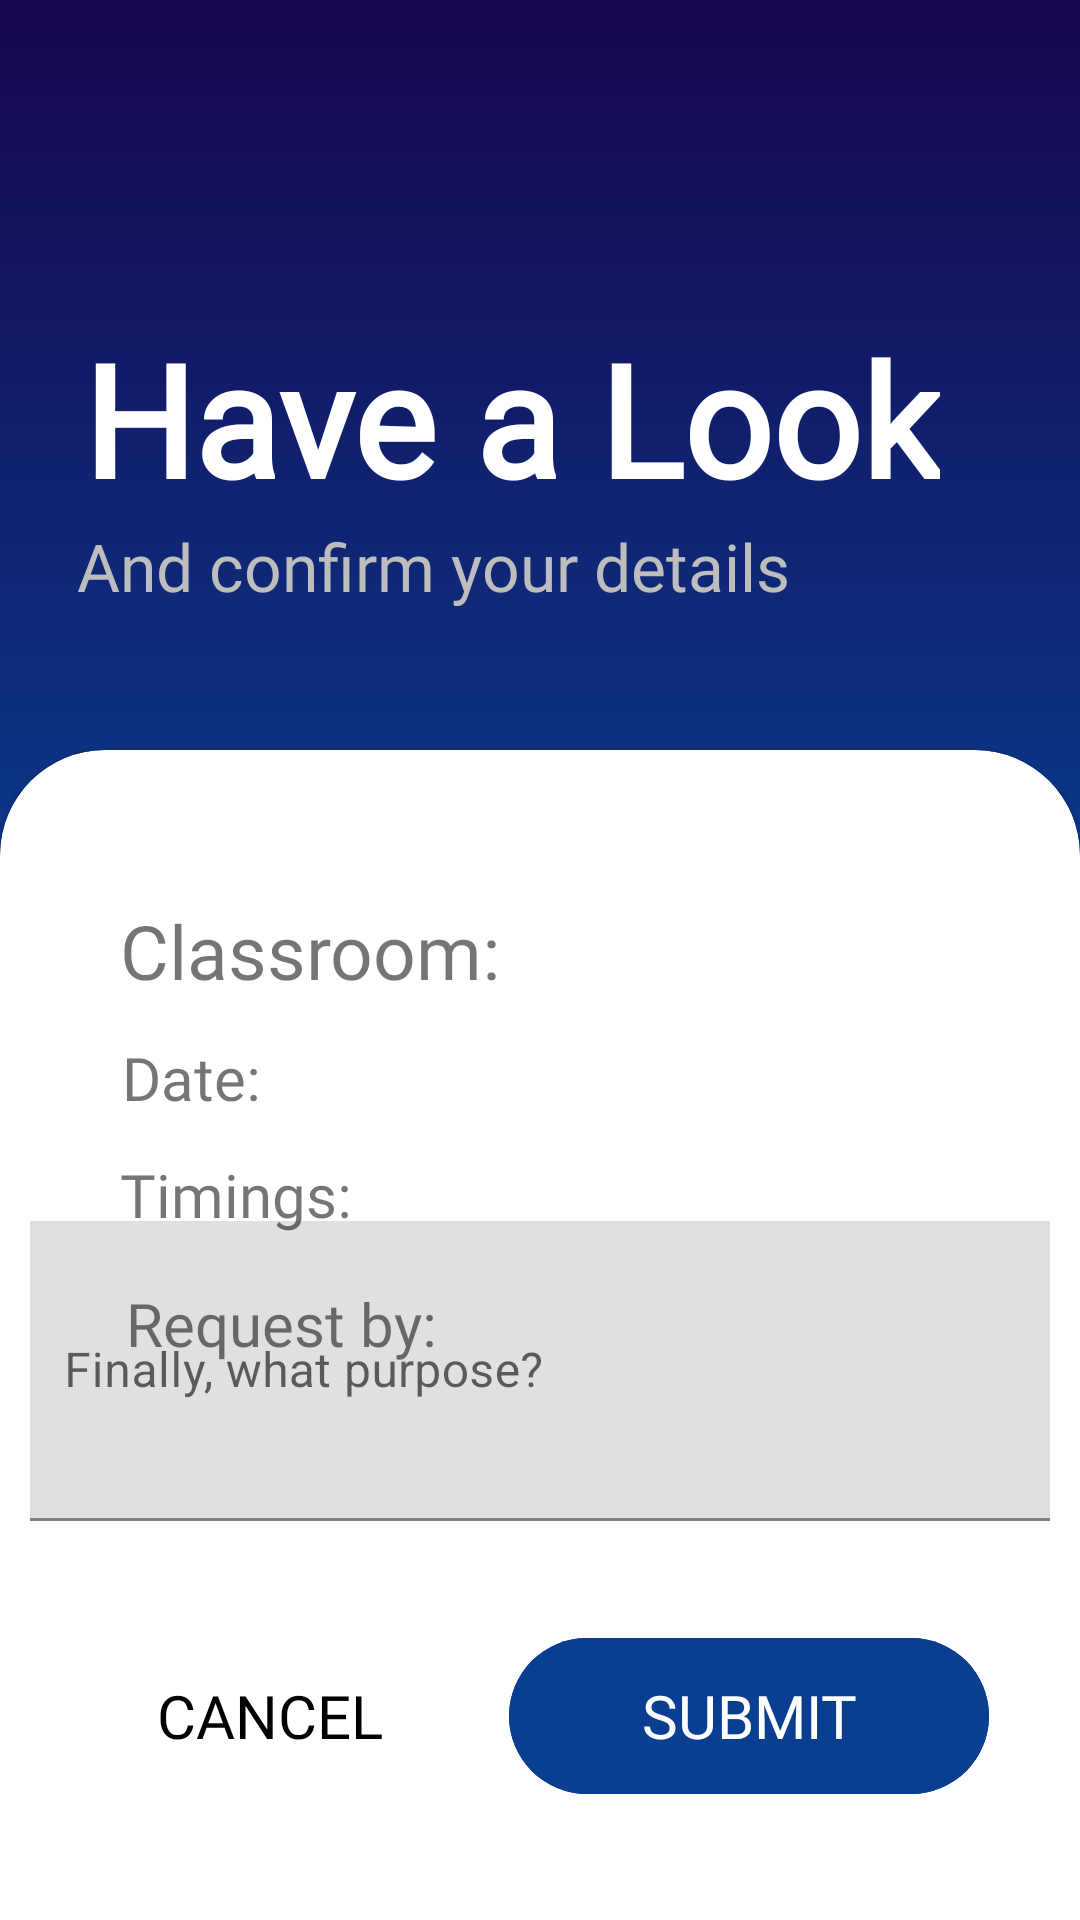

Layout XML and referenced resources for this Android screen:
<!-- AndroidManifest.xml: application theme Theme.RoomBookingApp -->
<!-- res/layout/activity_reason.xml -->
<?xml version="1.0" encoding="utf-8"?>
<androidx.constraintlayout.widget.ConstraintLayout xmlns:android="http://schemas.android.com/apk/res/android"
    xmlns:app="http://schemas.android.com/apk/res-auto"
    xmlns:tools="http://schemas.android.com/tools"
    android:layout_width="match_parent"
    android:layout_height="match_parent"
    tools:context=".ReasonActivity"
    android:background="@drawable/gradient">

    <TextView
        android:id="@+id/havealooktxt"
        android:layout_width="wrap_content"
        android:layout_height="wrap_content"
        android:layout_marginBottom="76dp"
        android:fontFamily="@font/montserrat_medium"
        android:text="Have a Look"
        android:textColor="@color/white"
        android:textSize="52sp"
        android:textStyle="bold"
        app:layout_constraintBottom_toTopOf="@+id/materialCardView"
        app:layout_constraintEnd_toEndOf="parent"
        app:layout_constraintHorizontal_bias="0.37"
        app:layout_constraintStart_toStartOf="parent" />

    <TextView
        android:id="@+id/confirmdetailstxt"
        android:layout_width="wrap_content"
        android:layout_height="wrap_content"
        android:layout_below="@+id/havealooktxt"
        android:fontFamily="@font/opensans_regular"
        android:text="And confirm your details"
        android:textColor="#BDBDBD"
        android:textSize="22sp"
        app:layout_constraintEnd_toEndOf="parent"
        app:layout_constraintHorizontal_bias="0.21"
        app:layout_constraintStart_toStartOf="parent"
        app:layout_constraintTop_toBottomOf="@+id/havealooktxt" />

    <com.google.android.material.card.MaterialCardView
        android:id="@+id/materialCardView"
        style="@style/MyCardView"
        android:layout_width="match_parent"
        android:layout_height="match_parent"
        android:layout_below="@+id/confirmdetailstxt"
        android:layout_marginTop="250dp"
        app:layout_constraintEnd_toEndOf="parent"
        app:layout_constraintStart_toStartOf="parent"
        app:layout_constraintTop_toTopOf="parent">

        <androidx.constraintlayout.widget.ConstraintLayout
            android:layout_width="match_parent"
            android:layout_height="match_parent">

            <com.google.android.material.button.MaterialButton
                android:id="@+id/sbmtbutton"
                style="@style/Widget.Material3.Button"
                android:layout_width="160dp"
                android:layout_height="60dp"
                android:layout_marginBottom="28dp"
                android:backgroundTint="@color/primary"
                android:fontFamily="@font/opensans_regular"
                android:text="SUBMIT"
                android:textSize="20sp"
                app:layout_constraintBottom_toBottomOf="parent"
                app:layout_constraintEnd_toEndOf="parent"
                app:layout_constraintHorizontal_bias="0.887"
                app:layout_constraintStart_toStartOf="parent" />

            <com.google.android.material.button.MaterialButton
                android:id="@+id/cancel_3"
                style="@style/Widget.Material3.Button.TextButton"
                android:layout_width="160dp"
                android:layout_height="60dp"
                android:layout_marginBottom="28dp"
                android:fontFamily="@font/opensans_regular"
                android:text="CANCEL"
                android:textColor="@color/black"
                android:textSize="20sp"
                app:layout_constraintBottom_toBottomOf="parent"
                app:layout_constraintEnd_toStartOf="@+id/sbmtbutton"
                app:layout_constraintHorizontal_bias="0.6"
                app:layout_constraintStart_toStartOf="parent" />

            <com.google.android.material.textfield.TextInputLayout
                android:id="@+id/textField"
                android:layout_width="match_parent"
                android:layout_height="100dp"
                android:layout_below="@+id/timeslottxt"
                android:layout_marginBottom="35dp"
                android:backgroundTint="@color/white"
                android:hint="Finally, what purpose?"
                app:layout_constraintBottom_toTopOf="@+id/sbmtbutton"
                app:layout_constraintEnd_toEndOf="parent"
                app:layout_constraintStart_toStartOf="parent">

                <com.google.android.material.textfield.TextInputEditText
                    android:id="@+id/textInputEditText"
                    android:layout_width="350dp"
                    android:layout_height="100dp"
                    android:layout_gravity="center_horizontal" />
            </com.google.android.material.textfield.TextInputLayout>

            <TextView
                android:id="@+id/reqtxt"
                android:layout_width="wrap_content"
                android:layout_height="wrap_content"
                android:layout_marginStart="10dp"
                android:layout_marginTop="16dp"
                android:fontFamily="@font/opensans_regular"
                android:text="Request by: "
                android:textSize="20sp"
                app:layout_constraintEnd_toEndOf="parent"
                app:layout_constraintHorizontal_bias="0.1"
                app:layout_constraintStart_toStartOf="parent"
                app:layout_constraintTop_toBottomOf="@+id/timeslottxt" />

            <TextView
                android:id="@+id/classtxt"
                android:layout_width="wrap_content"
                android:layout_height="wrap_content"
                android:layout_below="@+id/reqtxt"
                android:layout_marginTop="40dp"
                android:fontFamily="@font/opensans_bold"
                android:text="Classroom: "
                android:textSize="25sp"
                app:layout_constraintEnd_toEndOf="parent"
                app:layout_constraintHorizontal_bias="0.145"
                app:layout_constraintStart_toStartOf="parent"
                app:layout_constraintTop_toTopOf="parent" />

            <TextView
                android:id="@+id/datetxt"
                android:layout_width="wrap_content"
                android:layout_height="wrap_content"
                android:layout_below="@+id/classtxt"
                android:layout_marginTop="12dp"
                android:fontFamily="@font/opensans_regular"
                android:text="Date: "
                android:textSize="20sp"
                app:layout_constraintEnd_toEndOf="parent"
                app:layout_constraintHorizontal_bias="0.106"
                app:layout_constraintStart_toStartOf="parent"
                app:layout_constraintTop_toBottomOf="@+id/classtxt" />

            <TextView
                android:id="@+id/timeslottxt"
                android:layout_width="wrap_content"
                android:layout_height="wrap_content"
                android:layout_below="@+id/datetxt"
                android:layout_marginTop="12dp"
                android:fontFamily="@font/opensans_regular"
                android:text="Timings: "
                android:textSize="20sp"
                app:layout_constraintEnd_toEndOf="parent"
                app:layout_constraintHorizontal_bias="0.116"
                app:layout_constraintStart_toStartOf="parent"
                app:layout_constraintTop_toBottomOf="@+id/datetxt" />

        </androidx.constraintlayout.widget.ConstraintLayout>

    </com.google.android.material.card.MaterialCardView>


</androidx.constraintlayout.widget.ConstraintLayout>
<!-- resources referenced by this layout -->
<resources>
  <color name="black">#FF000000</color>
  <color name="primary">#0a3e91</color>
  <color name="white">#FFFFFFFF</color>
  <!-- drawable gradient (drawable) -->
  <?xml version="1.0" encoding="utf-8"?>
  <shape xmlns:android="http://schemas.android.com/apk/res/android"
      android:shape="rectangle">
      <gradient
          android:startColor="#16064E"
          android:endColor="#51AAF1"
          android:centerColor="@color/primary"
          android:angle="145" />
  </shape>
  <style name="MyCardView" parent="@style/Widget.MaterialComponents.CardView">
          <item name="shapeAppearanceOverlay">@style/ShapeAppearanceOverlay.MaterialCardView.Cut</item>
      </style>
  <style name="Theme.RoomBookingApp" parent="Theme.MaterialComponents.DayNight.NoActionBar">
          
          <item name="colorPrimary">@color/purple_500</item>
          <item name="colorPrimaryVariant">@color/purple_700</item>
          <item name="colorOnPrimary">@color/white</item>
          
          <item name="colorSecondary">@color/teal_200</item>
          <item name="colorSecondaryVariant">@color/teal_700</item>
          <item name="colorOnSecondary">@color/black</item>
          
          <item name="android:statusBarColor" tools:targetApi="l">#16064E</item>
          
      </style>
  <style name="ShapeAppearanceOverlay.MaterialCardView.Cut" parent="">
          <item name="cornerFamily">rounded</item>
          <item name="cornerSizeTopRight">35dp</item>
          <item name="cornerSizeTopLeft">35dp</item>
          <item name="cornerSizeBottomRight">0dp</item>
          <item name="cornerSizeBottomLeft">0dp</item>
      </style>
  <color name="purple_500">#FF6200EE</color>
  <color name="purple_700">#FF3700B3</color>
  <color name="teal_200">#FF03DAC5</color>
  <color name="teal_700">#FF018786</color>
</resources>
